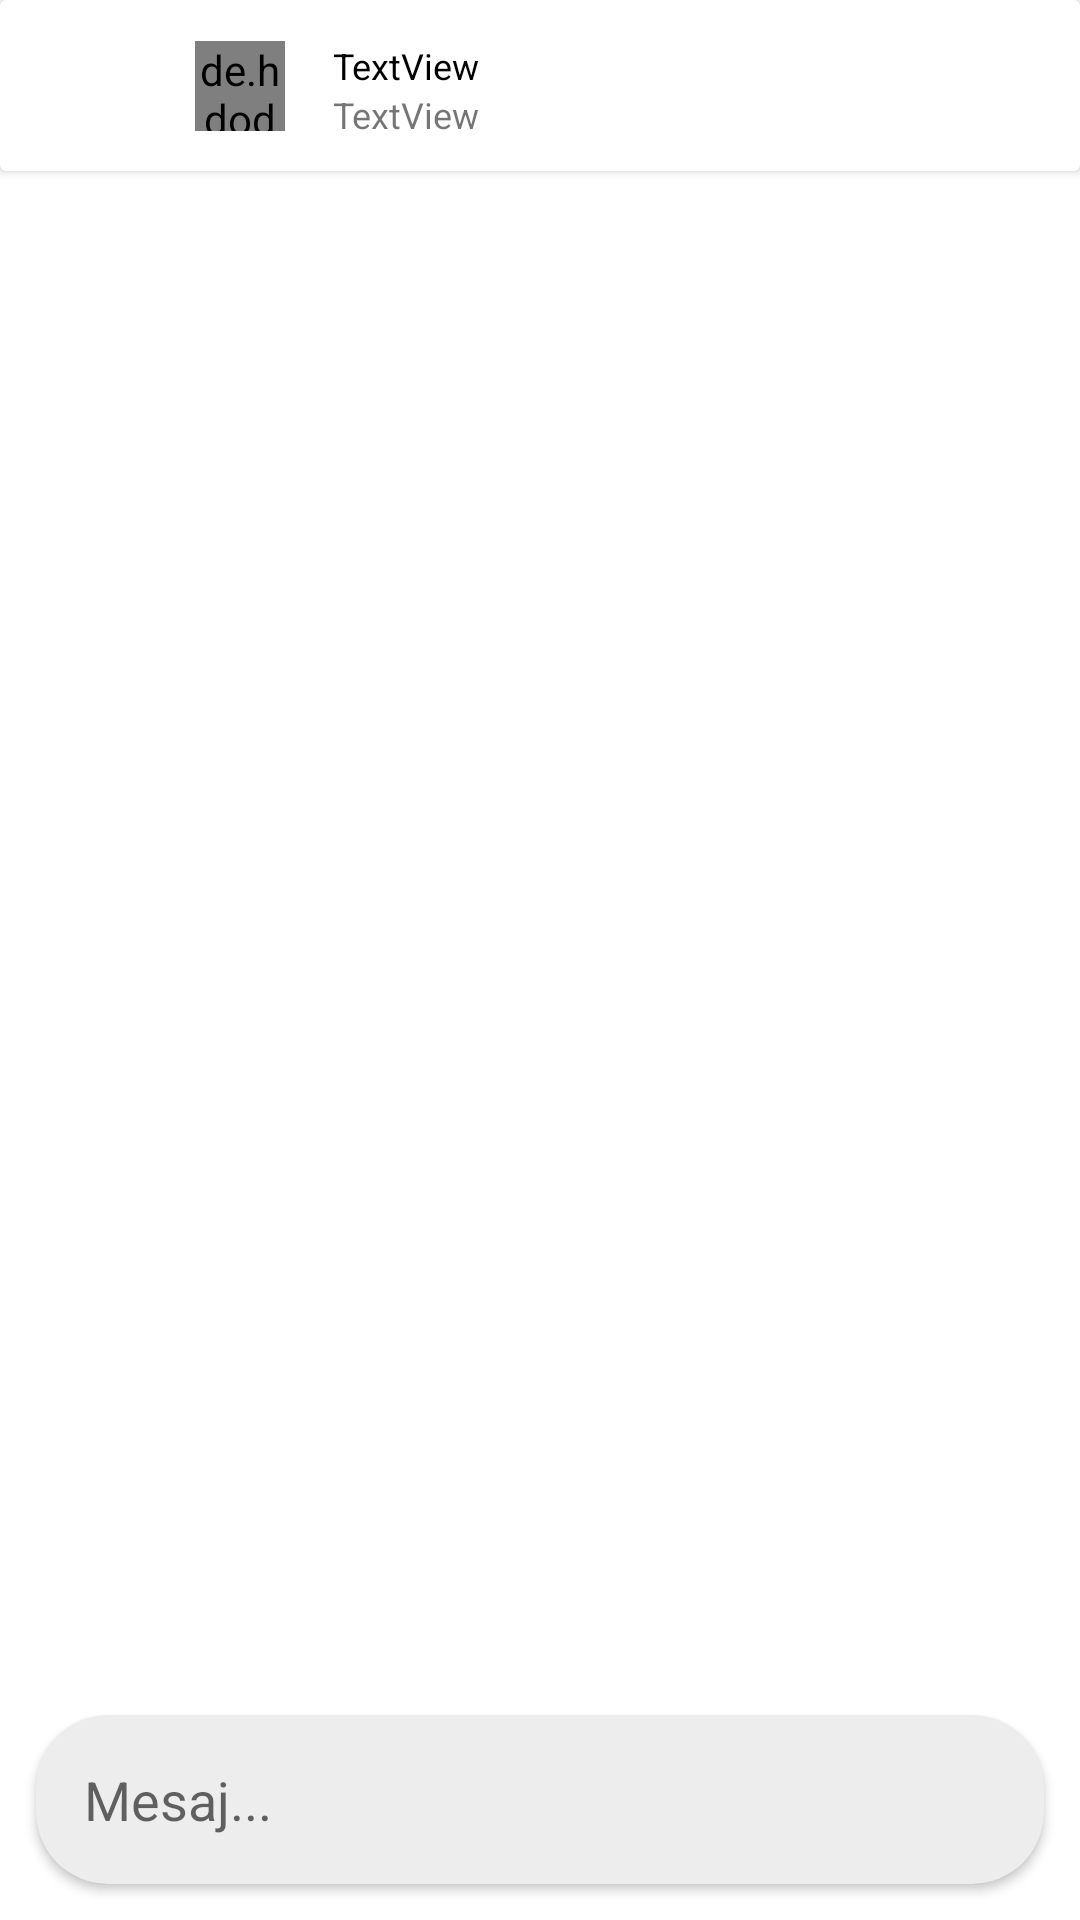

Write the Android layout XML for this screen, with the resource values it uses.
<!-- AndroidManifest.xml: application theme Theme.KotlinInstagramApp -->
<!-- res/layout/activity_chat.xml -->
<?xml version="1.0" encoding="utf-8"?>
<RelativeLayout xmlns:android="http://schemas.android.com/apk/res/android"
    xmlns:app="http://schemas.android.com/apk/res-auto"
    xmlns:tools="http://schemas.android.com/tools"
    android:layout_width="match_parent"
    android:layout_height="match_parent">

    <androidx.cardview.widget.CardView
        android:id="@+id/userInfo"
        android:layout_width="match_parent"
        android:layout_height="wrap_content">
        <androidx.constraintlayout.widget.ConstraintLayout
            android:layout_width="match_parent"
            android:layout_height="wrap_content">

            <ImageView
                android:id="@+id/imageView_back"
                android:layout_width="25dp"
                android:layout_height="25dp"
                android:layout_marginStart="16dp"
                android:layout_marginTop="16dp"
                android:layout_marginBottom="16dp"
                app:layout_constraintBottom_toBottomOf="parent"
                app:layout_constraintStart_toStartOf="parent"
                app:layout_constraintTop_toTopOf="parent"
                app:layout_constraintVertical_bias="0.5"
                app:srcCompat="@drawable/icon_back" />

            <de.hdodenhof.circleimageview.CircleImageView
                android:id="@+id/imageView_UserProfile"
                android:layout_width="30dp"
                android:layout_height="30dp"
                android:layout_marginStart="24dp"
                app:layout_constraintBottom_toBottomOf="parent"
                app:layout_constraintStart_toEndOf="@+id/imageView_back"
                app:layout_constraintTop_toTopOf="parent"
                app:layout_constraintVertical_bias="0.5"
                app:srcCompat="@drawable/icon_profile" />

            <TextView
                android:id="@+id/textView_userFullName"
                android:layout_width="wrap_content"
                android:layout_height="wrap_content"
                android:layout_marginStart="16dp"
                android:text="TextView"
                android:textColor="#000000"
                android:textSize="12sp"
                app:layout_constraintStart_toEndOf="@+id/imageView_UserProfile"
                app:layout_constraintTop_toTopOf="@+id/imageView_UserProfile" />

            <TextView
                android:id="@+id/textView_userName"
                android:layout_width="wrap_content"
                android:layout_height="wrap_content"
                android:text="TextView"
                android:textSize="12sp"
                app:layout_constraintStart_toStartOf="@+id/textView_userFullName"
                app:layout_constraintTop_toBottomOf="@+id/textView_userFullName" />
        </androidx.constraintlayout.widget.ConstraintLayout>
    </androidx.cardview.widget.CardView>



    <androidx.recyclerview.widget.RecyclerView
        android:id="@+id/recycler_view_messages"
        android:layout_width="match_parent"
        android:layout_height="match_parent"
        android:padding="8dp"
        android:clipToPadding="false"
        android:layout_below="@+id/userInfo"
        android:layout_above="@+id/input_layout" />


    <androidx.cardview.widget.CardView
        android:id="@+id/input_layout"
        android:layout_width="match_parent"
        android:layout_height="wrap_content"
        android:layout_alignParentBottom="true"
        android:layout_marginHorizontal="12dp"
        android:layout_marginBottom="12dp"
        app:cardCornerRadius="24dp"
        app:cardBackgroundColor="#EDEDED">
        <LinearLayout
            android:layout_width="match_parent"
            android:orientation="horizontal"
            android:layout_height="wrap_content">

            <EditText
                android:id="@+id/edit_text_message"
                android:layout_width="match_parent"
                android:layout_height="wrap_content"
                android:hint="Mesaj..."
                android:background="@drawable/shape_textfield_noborders"
                android:inputType="text"
                android:layout_weight="1"
                android:maxLines="1"
                android:padding="16dp" />

            <TextView
                android:id="@+id/button_send"
                android:layout_width="wrap_content"
                android:layout_height="wrap_content"
                android:layout_marginHorizontal="12dp"
                android:textColor="#2196F3"
                android:textSize="16dp"
                android:textStyle="bold"
                tools:text="Gönder" />
        </LinearLayout>
    </androidx.cardview.widget.CardView>


</RelativeLayout>
<!-- resources referenced by this layout -->
<resources>
  <!-- drawable icon_profile (drawable-anydpi) -->
  <vector xmlns:android="http://schemas.android.com/apk/res/android"
      android:width="24dp"
      android:height="24dp"
      android:viewportWidth="24"
      android:viewportHeight="24"
      android:tint="#000000"
      android:alpha="0.8">
    <path
        android:fillColor="@android:color/white"
        android:pathData="M12,2C6.48,2 2,6.48 2,12s4.48,10 10,10s10,-4.48 10,-10S17.52,2 12,2zM12,6c1.93,0 3.5,1.57 3.5,3.5S13.93,13 12,13s-3.5,-1.57 -3.5,-3.5S10.07,6 12,6zM12,20c-2.03,0 -4.43,-0.82 -6.14,-2.88C7.55,15.8 9.68,15 12,15s4.45,0.8 6.14,2.12C16.43,19.18 14.03,20 12,20z"/>
  </vector>
  <!-- drawable shape_textfield_noborders (drawable) -->
  <?xml version="1.0" encoding="utf-8"?>
  <shape xmlns:android="http://schemas.android.com/apk/res/android"
      android:shape="rectangle">
      <solid android:color="@android:color/transparent" />
      <stroke android:color="@android:color/transparent" />
  </shape>
  <style name="Theme.KotlinInstagramApp" parent="Theme.MaterialComponents.DayNight.NoActionBar">
          
          <item name="colorPrimary">@color/purple_500</item>
          <item name="colorPrimaryVariant">@color/purple_700</item>
          <item name="colorOnPrimary">@color/white</item>
          
          <item name="colorSecondary">@color/teal_200</item>
          <item name="colorSecondaryVariant">@color/teal_700</item>
          <item name="colorOnSecondary">@color/black</item>
          
          <item name="android:statusBarColor">?attr/colorPrimaryVariant</item>
          
      </style>
  <color name="purple_500">#FF6200EE</color>
  <color name="purple_700">#FF3700B3</color>
  <color name="white">#FFFFFFFF</color>
  <color name="teal_200">#FF03DAC5</color>
  <color name="teal_700">#FF018786</color>
  <color name="black">#FF000000</color>
</resources>
